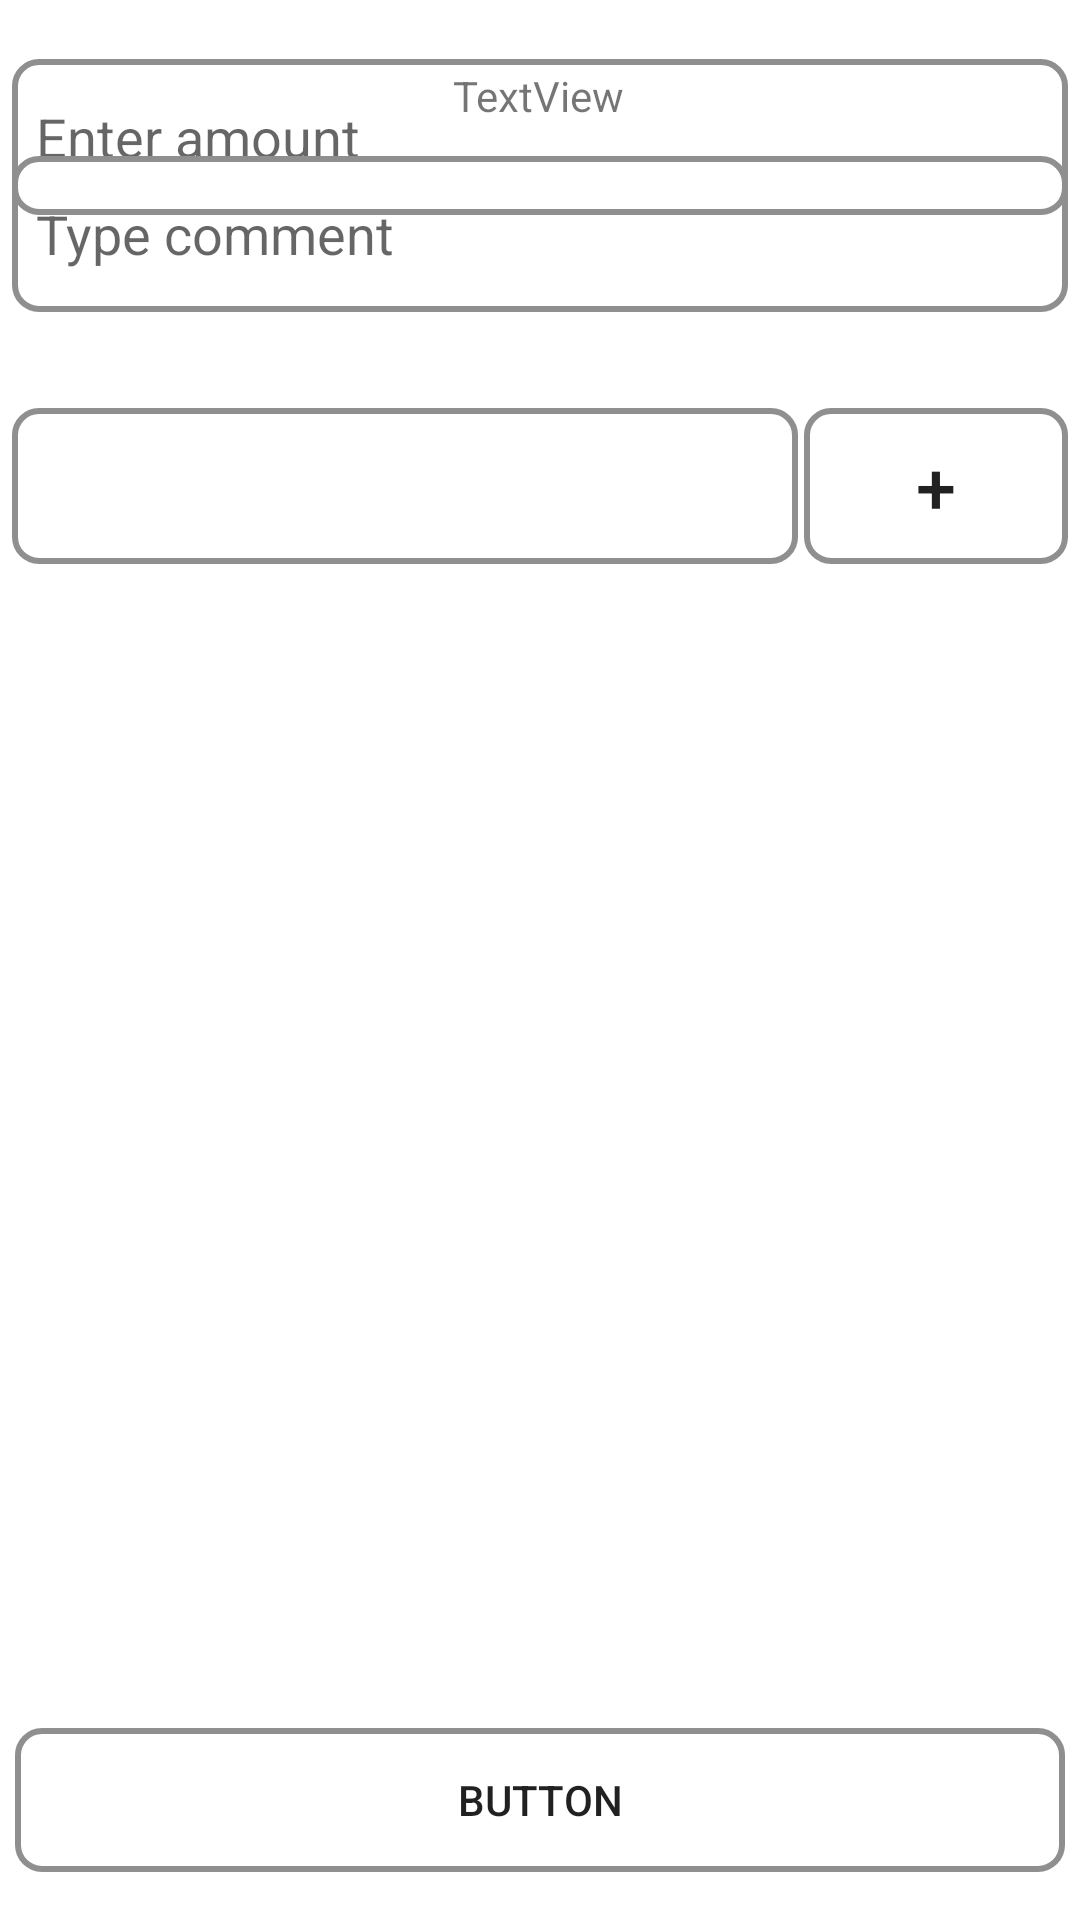

The Android layout XML behind this screen, and the referenced resources:
<!-- AndroidManifest.xml: application theme Theme.Popuptest -->
<!-- res/layout/activity_transaction.xml -->
<?xml version="1.0" encoding="utf-8"?>
<androidx.constraintlayout.widget.ConstraintLayout xmlns:android="http://schemas.android.com/apk/res/android"
    xmlns:app="http://schemas.android.com/apk/res-auto"
    xmlns:tools="http://schemas.android.com/tools"
    android:layout_width="match_parent"
    android:layout_height="match_parent">

    <TextView
        android:id="@+id/textView3"
        android:layout_width="wrap_content"
        android:layout_height="wrap_content"
        android:text="TextView"
        app:layout_constraintBottom_toBottomOf="parent"
        app:layout_constraintEnd_toEndOf="parent"
        app:layout_constraintHorizontal_bias="0.498"
        app:layout_constraintStart_toStartOf="parent"
        app:layout_constraintTop_toTopOf="parent"
        app:layout_constraintVertical_bias="0.036" />

    <EditText
        android:id="@+id/editTextNumber2"
        android:layout_width="0dp"
        android:layout_height="52dp"
        android:layout_marginStart="4dp"
        android:layout_marginEnd="4dp"
        android:background="@drawable/shape"
        android:ems="10"
        android:hint="Enter amount"
        android:inputType="number"
        android:paddingStart="8dp"
        app:layout_constraintBottom_toTopOf="@+id/editTextTextPersonName"
        app:layout_constraintEnd_toEndOf="parent"
        app:layout_constraintHorizontal_bias="0.0"
        app:layout_constraintStart_toStartOf="parent"
        app:layout_constraintTop_toBottomOf="@+id/textView3"
        app:layout_constraintVertical_bias="0.53" />

    <EditText
        android:id="@+id/editTextTextPersonName"
        android:layout_width="0dp"
        android:layout_height="52dp"
        android:layout_marginStart="4dp"
        android:layout_marginEnd="4dp"
        android:layout_marginBottom="32dp"
        android:background="@drawable/shape"
        android:ems="10"
        android:hint="Type comment"
        android:inputType="textPersonName"
        android:paddingStart="8dp"
        app:layout_constraintBottom_toTopOf="@+id/spinner"
        app:layout_constraintEnd_toEndOf="parent"
        app:layout_constraintHorizontal_bias="1.0"
        app:layout_constraintStart_toStartOf="parent" />

    <Spinner
        android:id="@+id/spinner"
        android:layout_width="0dp"
        android:layout_height="52dp"
        android:layout_marginStart="4dp"
        android:layout_marginEnd="2dp"
        android:layout_marginBottom="452dp"
        android:background="@drawable/shape"
        android:paddingStart="8dp"
        android:visibility="visible"
        app:layout_constraintBottom_toBottomOf="parent"
        app:layout_constraintEnd_toStartOf="@+id/buttonCreateCatig"
        app:layout_constraintStart_toStartOf="parent" />

    <Button
        android:id="@+id/buttonCreateCatig"
        android:layout_width="wrap_content"
        android:layout_height="52dp"
        android:layout_marginEnd="4dp"
        android:background="@drawable/button_shape"
        android:text="+"
        android:textSize="24sp"
        app:layout_constraintBottom_toBottomOf="parent"
        app:layout_constraintEnd_toEndOf="parent"
        app:layout_constraintTop_toBottomOf="@+id/editTextTextPersonName"
        app:layout_constraintVertical_bias="0.066" />

    <Button
        android:id="@+id/button"
        android:layout_width="0dp"
        android:layout_height="wrap_content"
        android:layout_marginStart="5dp"
        android:layout_marginEnd="5dp"
        android:background="@drawable/button_shape"
        android:text="Button"
        app:layout_constraintBottom_toBottomOf="parent"
        app:layout_constraintEnd_toEndOf="parent"
        app:layout_constraintHorizontal_bias="1.0"
        app:layout_constraintStart_toStartOf="parent"
        app:layout_constraintTop_toBottomOf="@+id/spinner"
        app:layout_constraintVertical_bias="0.96" />

</androidx.constraintlayout.widget.ConstraintLayout>
<!-- resources referenced by this layout -->
<resources>
  <!-- drawable button_shape (drawable) -->
  <selector xmlns:android="http://schemas.android.com/apk/res/android">
      <item>
          <shape xmlns:android="http://schemas.android.com/apk/res/android"
              android:shape="rectangle" android:padding="10dp">
  
              <stroke android:width="2dp" android:color="#8F8F8F"/>
              <corners
                  android:bottomRightRadius="8dp"
                  android:bottomLeftRadius="8dp"
                  android:topLeftRadius="8dp"
                  android:topRightRadius="8dp" />
          </shape>
      </item>
  </selector>
  <!-- drawable shape (drawable) -->
  <selector xmlns:android="http://schemas.android.com/apk/res/android">
      <item>
          <shape xmlns:android="http://schemas.android.com/apk/res/android"
              android:shape="rectangle" android:padding="10dp">
  
              <stroke android:width="2dp" android:color="#8F8F8F" />
              <corners
                  android:bottomRightRadius="8dp"
                  android:bottomLeftRadius="8dp"
                  android:topLeftRadius="8dp"
                  android:topRightRadius="8dp" />
          </shape>
      </item>
  </selector>
  <style name="Theme.Popuptest" parent="Theme.MaterialComponents.DayNight.DarkActionBar">
          
          <item name="colorPrimary">@color/purple_500</item>
          <item name="colorPrimaryVariant">@color/purple_700</item>
          <item name="colorOnPrimary">@color/white</item>
          
          <item name="colorSecondary">@color/teal_200</item>
          <item name="colorSecondaryVariant">@color/teal_700</item>
          <item name="colorOnSecondary">@color/black</item>
          
          <item name="android:statusBarColor">?attr/colorPrimaryVariant</item>
          
      </style>
  <!-- not gathered from this repository: default colours our renderer supplied (Android Studio template values) -->
  <color name="purple_500">#FF6200EE</color>
  <color name="purple_700">#FF3700B3</color>
  <color name="teal_200">#FF03DAC5</color>
  <color name="teal_700">#FF018786</color>
  <color name="black">#FF000000</color>
  <color name="white">#FFFFFFFF</color>
</resources>
